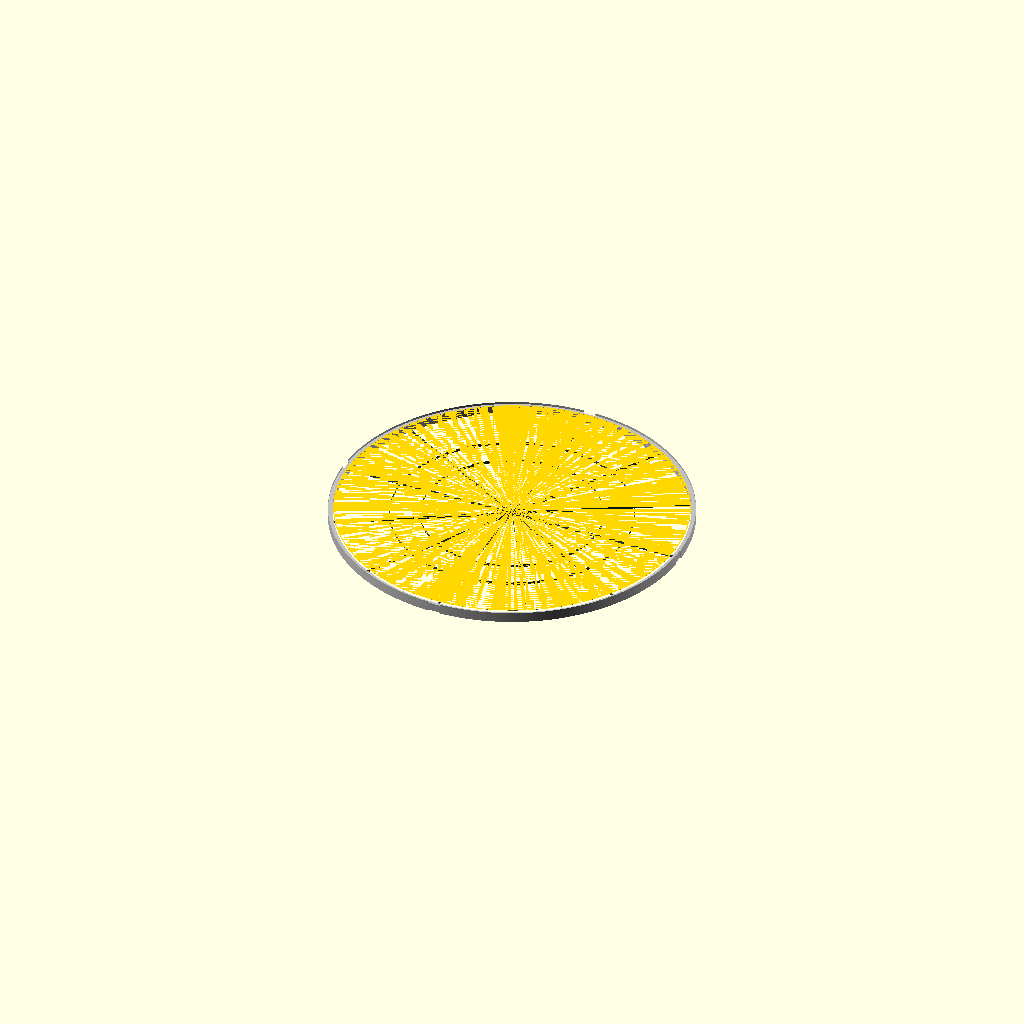
Cell 1: rendered with the file's own defaults.
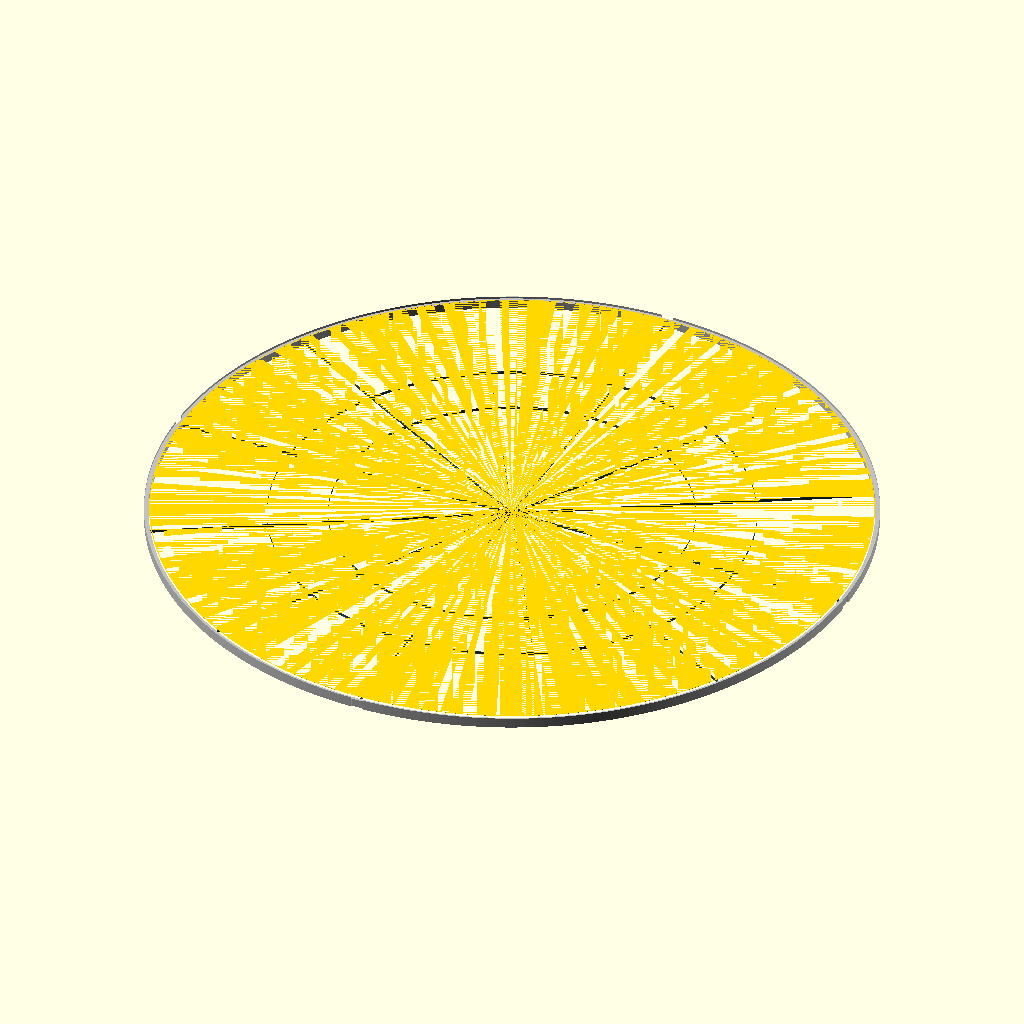
Cell 2 — TITAN_CORE_OD set to 240, the other parameters unchanged.
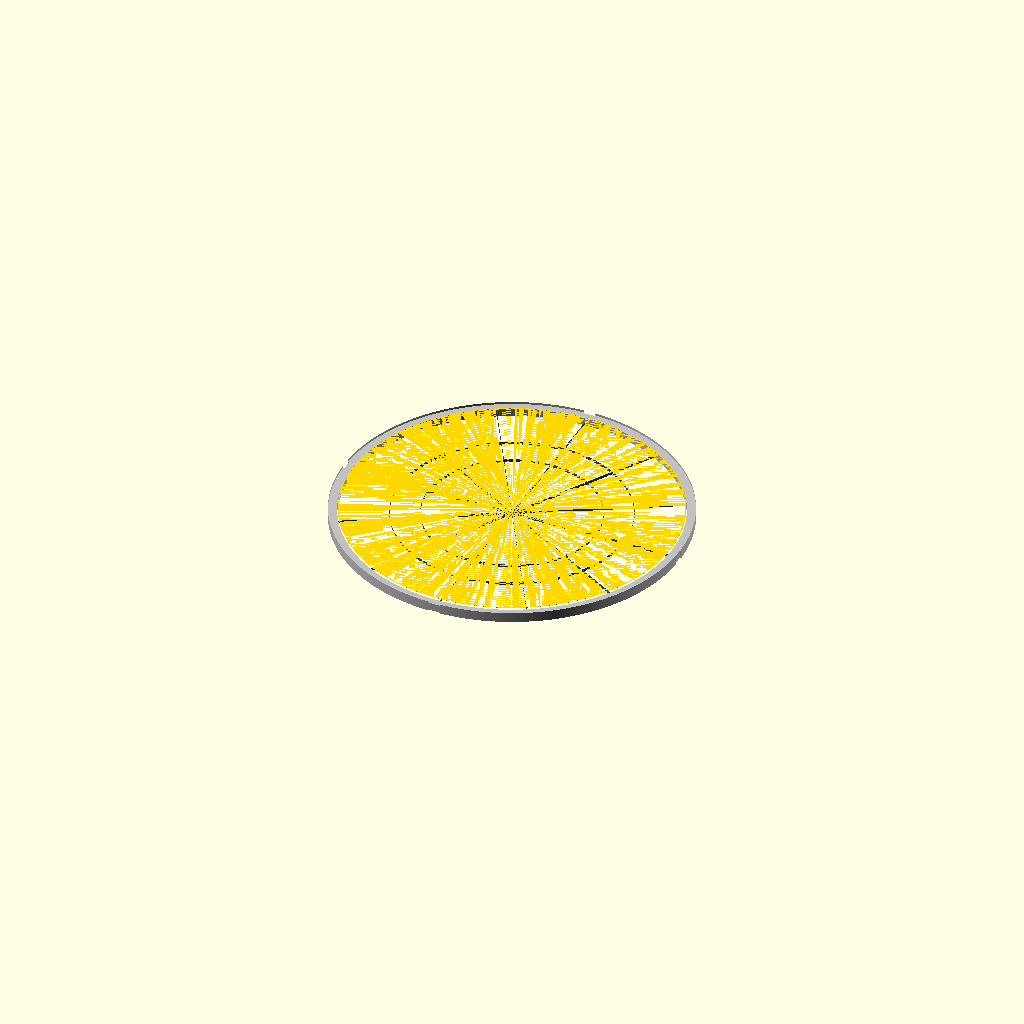
Cell 3: SEWER_PLATE_WALL = 3 (everything else at default).
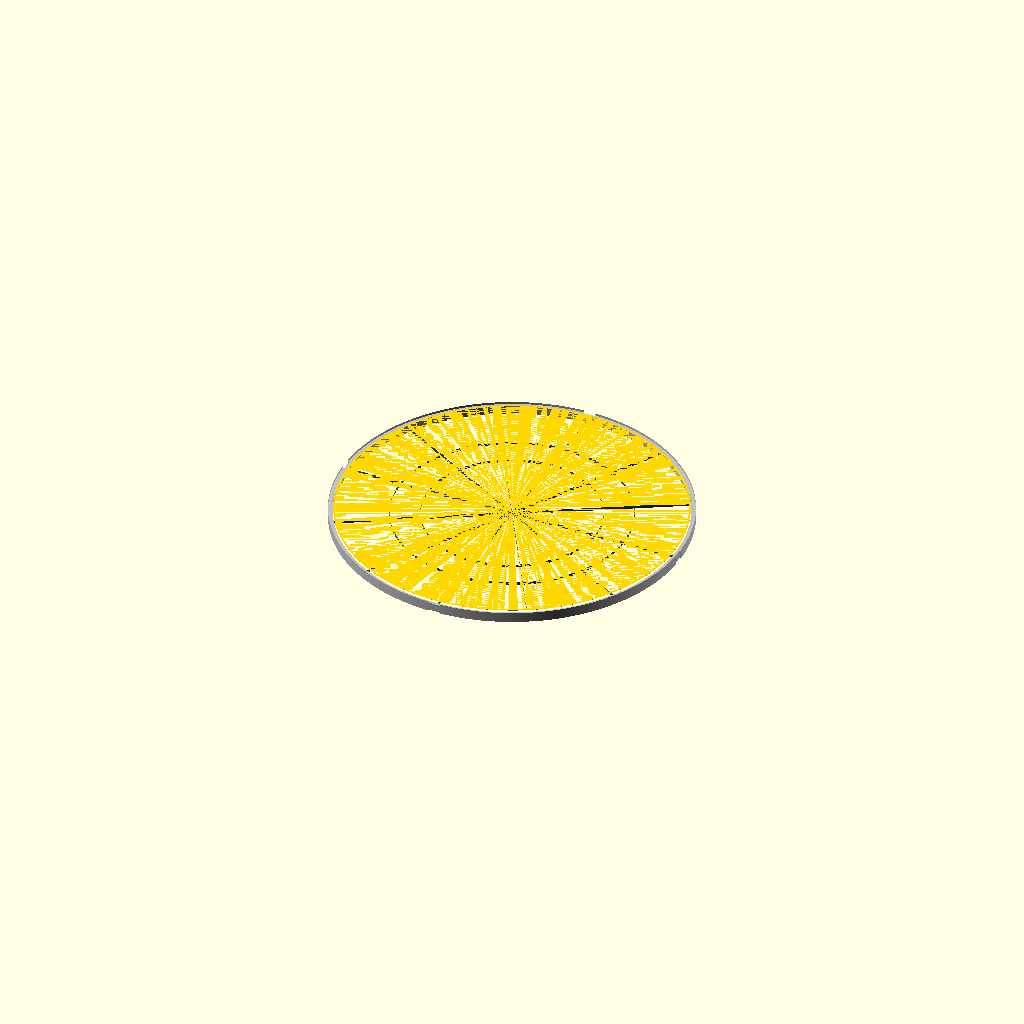
Cell 4 — BUS_WAY_W set to 0.625, the other parameters unchanged.
One fixed orthographic camera (rotation 55°, 0°, 25°; colour scheme Cornfield) for every cell.
The OpenSCAD source (src/titan_gemini_base.scad):
// ============================================================================
// MODULE: TITAN GEMINI XVI MERCURY MARK III HEAVY BASE FORGING
// HARDWARE REQUIREMENT: 120-INCH CORE BOOSTER INTERFACE COMPATIBLE
// COMPLIANCE: 0.062" FRAME CEILING / ZERO-BOLT COARSE LAYOUT (DOC ENFORCED)
// ============================================================================

$fn = 240; // Maximum circular accuracy for heavy CNC lathe turning paths

// --- TITAN-SCALE DIMENSIONS PROFILE (INCHES) ---
TITAN_CORE_OD = 120.0;       // Core launch vehicle diameter (3.05 meters)
SEWER_PLATE_WALL = 1.50;     // Solid block thickness for primary load forging
SKIN_SHEET_THICK = 0.025;    // Stamped titanium cabin pressure skin base layer
FRAME_RIB_MAX = 0.062;       // Maximum allowed "Mining Hat" internal rib thickness
BUS_WAY_W = 0.3125;          // Sizing track for 16-state induction bus loops

module TitanHeavyBaseRingForging() {
    echo("CNC Track: Turning 120-Inch Titan Skirt Flange from Solid Titanium Stock");
    color("Silver")
    difference() {
        // 1. Primary heavy-wall cylinder ring blank stock (3.5" overall height)
        cylinder(h = 3.5, r = TITAN_CORE_OD / 2, center = true);
        
        // 2. Central interior borehole clearing space for payload equipment
        translate([0, 0, -2.0])
        cylinder(h = 6.0, r = (TITAN_CORE_OD / 2) - SEWER_PLATE_WALL);
        
        // 3. Upper Step Shoulder: Precision shelf to flush-weld your 0.025" cabin skins
        translate([0, 0, 1.0])
        cylinder(h = 1.0, r = (TITAN_CORE_OD / 2) - SKIN_SHEET_THICK);
        
        // 4. Four Symmetrical Split-Band Separation Grooves (90-degree offsets)
        for (slot = [0 : 90 : 270]) {
            rotate([0, 0, slot])
            translate([TITAN_CORE_OD / 2 - 0.5, -2.0, -2.0])
            cube([1.0, 4.0, 4.0]); // Machined latch pockets for booster hooks
        }
    }
}

module TitanScaleFloorMatrix() {
    echo("CNC Track: Milling 12-Spoke High-Load Radial Floor Matrix");
    color("DarkSlateGray")
    union() {
        // 12 primary structural load-spoke ribs radiating from the center core
        for (spoke = [0 : 30 : 360]) {
            rotate([0, 0, spoke])
            translate([0, -FRAME_RIB_MAX / 2, -1.0])
            cube([(TITAN_CORE_OD / 2) - SEWER_PLATE_WALL + 0.1, FRAME_RIB_MAX, 1.0]);
        }
        
        // Concentric load distribution stiffener ring tracks
        for (r_step = [TITAN_CORE_OD / 4, TITAN_CORE_OD / 3]) {
            difference() {
                translate([0, 0, -1.0]) cylinder(h = 1.0, r = r_step);
                translate([0, 0, -1.1]) cylinder(h = 1.2, r = r_step - FRAME_RIB_MAX);
            }
        }
    }
}

module SnapCircuit16StateBaseBus() {
    echo("CNC Track: Engraving 16-State Hexadecimal Bus Channels");
    color("Gold")
    translate([0, 0, 1.6]) // Embedded directly into the base ring internal lip
    difference() {
        cylinder(h = 0.04, r = (TITAN_CORE_OD / 2) - SEWER_PLATE_WALL - 0.2);
        cylinder(h = 0.10, r = (TITAN_CORE_OD / 2) - SEWER_PLATE_WALL - 0.2 - BUS_WAY_W);
    }
}

// ============================================================================
// CNC WORKSTATION FIELD VERIFICATION VIEWPORT
// ============================================================================
union() {
    TitanHeavyBaseRingForging();
    TitanScaleFloorMatrix();
    SnapCircuit16StateBaseBus();
}
Customizer parameters (derived from the source; name, type, default, range or options):
TITAN_CORE_OD: number, default 120
SEWER_PLATE_WALL: number, default 1.5
SKIN_SHEET_THICK: number, default 0.025
FRAME_RIB_MAX: number, default 0.062
BUS_WAY_W: number, default 0.3125
